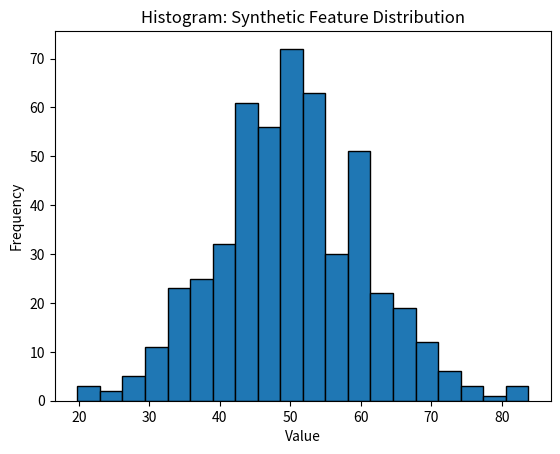

The matplotlib source for this figure:
"""
[redacted]
Description: Histograms
Date: 02/09/25
Version: v001
"""

import matplotlib.pyplot as plt
import numpy as np

# Synthetic data: normally distributed feature
data = np.random.normal(loc=50, scale=10, size=500)

plt.hist(data, bins=20, edgecolor='black')
plt.xlabel('Value')
plt.ylabel('Frequency')
plt.title('Histogram: Synthetic Feature Distribution')
plt.show()
